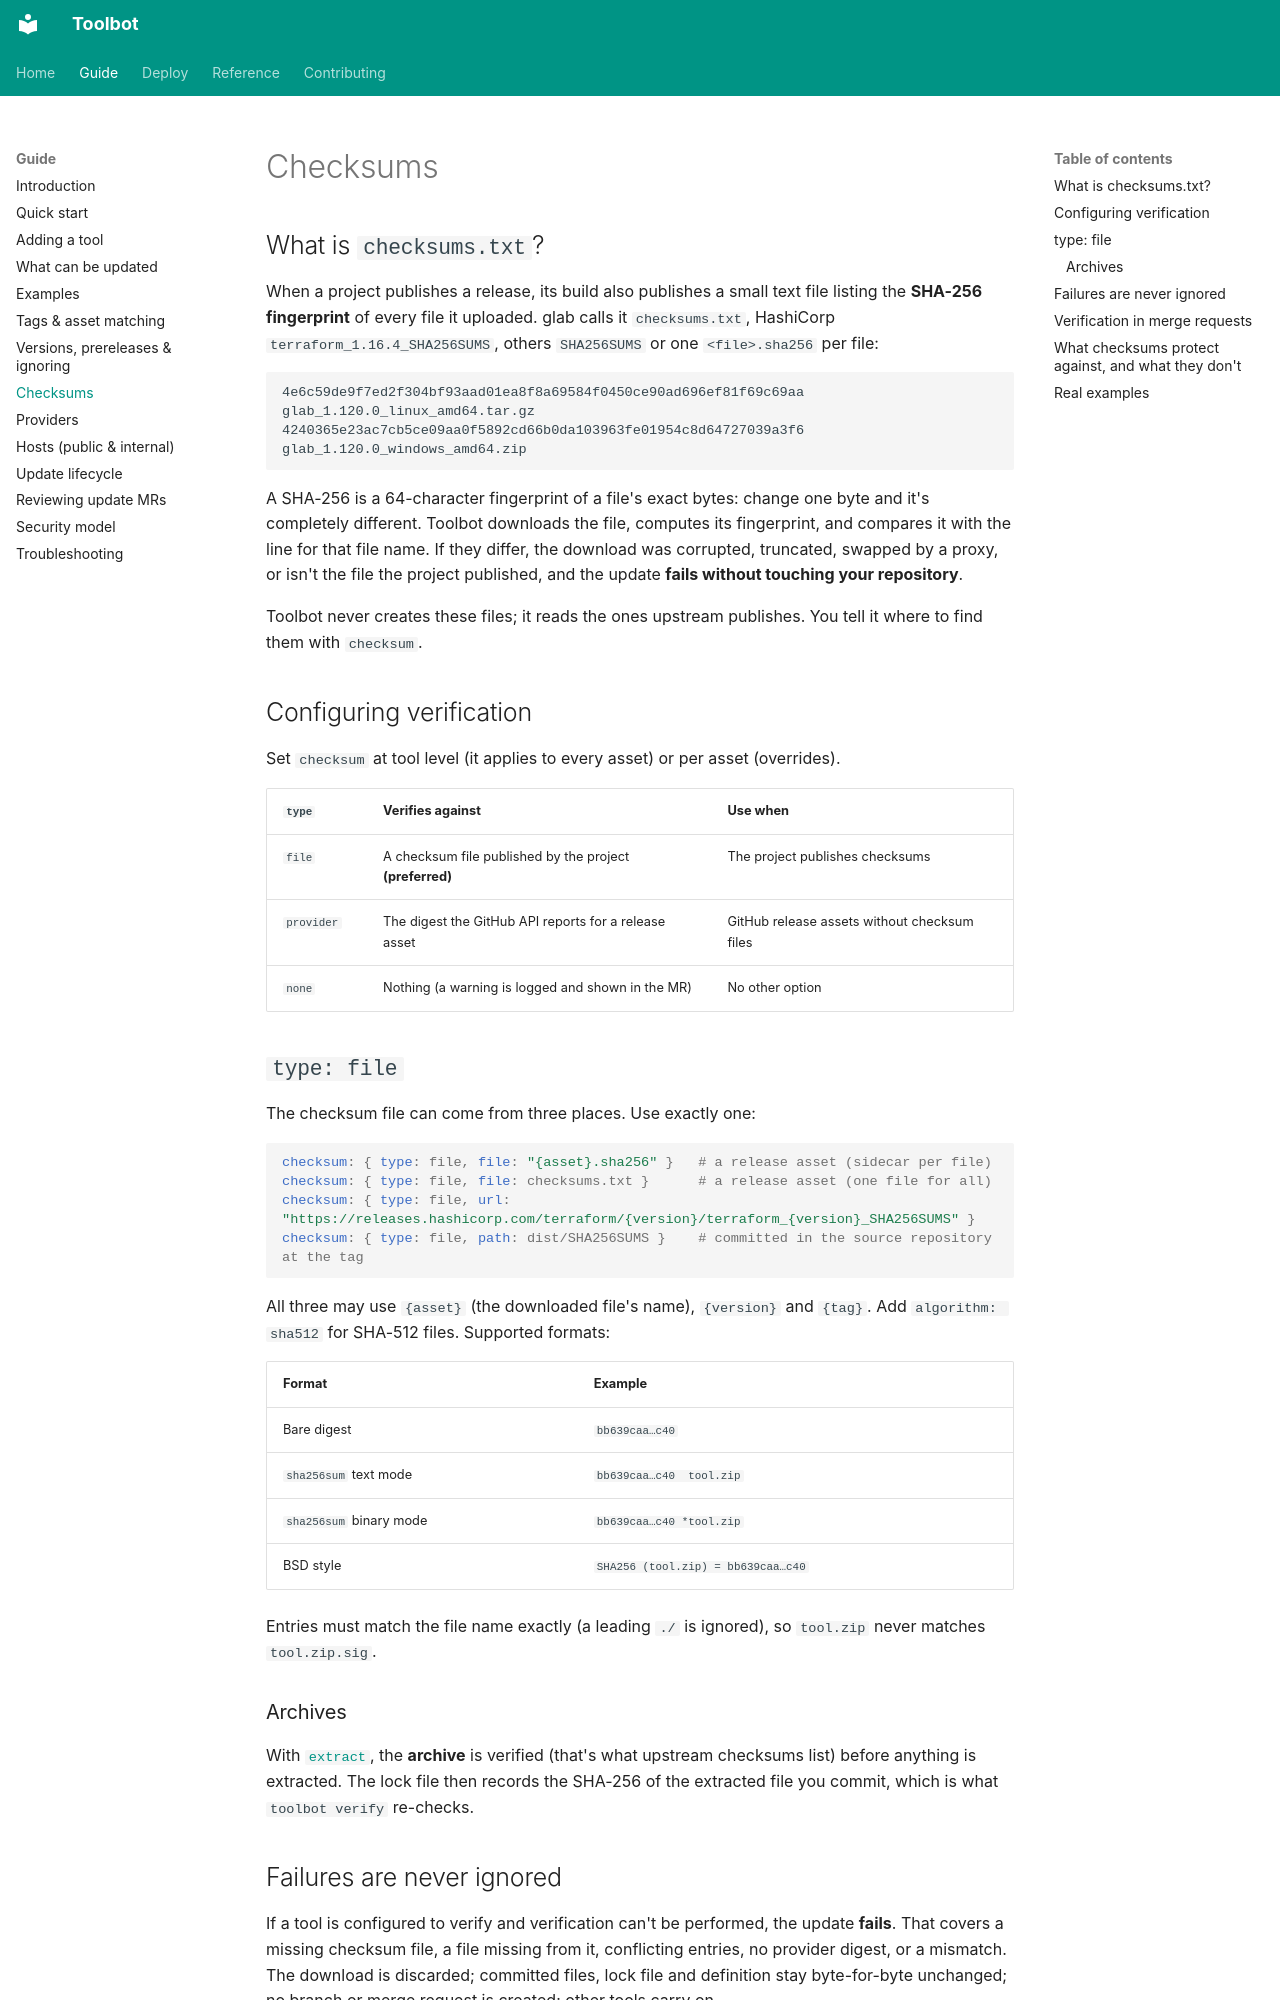

repository: CharlieWoo01/toolbot · page: guide/checksums/index.html · generator: mkdocs

# Checksums

## What is `checksums.txt`?

When a project publishes a release, its build also publishes a small text file listing the **SHA-256 fingerprint** of every file it uploaded. glab calls it `checksums.txt`, HashiCorp `terraform_1.16.4_SHA256SUMS`, others `SHA256SUMS` or one `<file>.sha256` per file:

```text
4e6c59de9f7ed2f304bf93aad01ea8f8a69584f0450ce90ad696ef81f69c69aa  glab_1.120.0_linux_amd64.tar.gz
4240365e23ac7cb5ce09aa0f5892cd66b0da103963fe01954c8d64727039a3f6  glab_1.120.0_windows_amd64.zip
```

A SHA-256 is a 64-character fingerprint of a file's exact bytes: change one byte and it's completely different. Toolbot downloads the file, computes its fingerprint, and compares it with the line for that file name. If they differ, the download was corrupted, truncated, swapped by a proxy, or isn't the file the project published, and the update **fails without touching your repository**.

Toolbot never creates these files; it reads the ones upstream publishes. You tell it where to find them with `checksum`.

## Configuring verification

Set `checksum` at tool level (it applies to every asset) or per asset (overrides).

| `type` | Verifies against | Use when |
| --- | --- | --- |
| `file` | A checksum file published by the project **(preferred)** | The project publishes checksums |
| `provider` | The digest the GitHub API reports for a release asset | GitHub release assets without checksum files |
| `none` | Nothing (a warning is logged and shown in the MR) | No other option |

## `type: file`

The checksum file can come from three places. Use exactly one:

```yaml
checksum: { type: file, file: "{asset}.sha256" }   # a release asset (sidecar per file)
checksum: { type: file, file: checksums.txt }      # a release asset (one file for all)
checksum: { type: file, url: "https://releases.hashicorp.com/terraform/{version}/terraform_{version}_SHA256SUMS" }
checksum: { type: file, path: dist/SHA256SUMS }    # committed in the source repository at the tag
```

All three may use `{asset}` (the downloaded file's name), `{version}` and `{tag}`. Add `algorithm: sha512` for SHA-512 files. Supported formats:

| Format | Example |
| --- | --- |
| Bare digest | `bb639caa…c40` |
| `sha256sum` text mode | `bb639caa…c40  tool.zip` |
| `sha256sum` binary mode | `bb639caa…c40 *tool.zip` |
| BSD style | `SHA256 (tool.zip) = bb639caa…c40` |

Entries must match the file name exactly (a leading `./` is ignored), so `tool.zip` never matches `tool.zip.sig`.

### Archives

With [`extract`](what-can-be-updated.md#archives-commit-the-binary-not-the-zip), the **archive** is verified (that's what upstream checksums list) before anything is extracted. The lock file then records the SHA-256 of the extracted file you commit, which is what `toolbot verify` re-checks.
